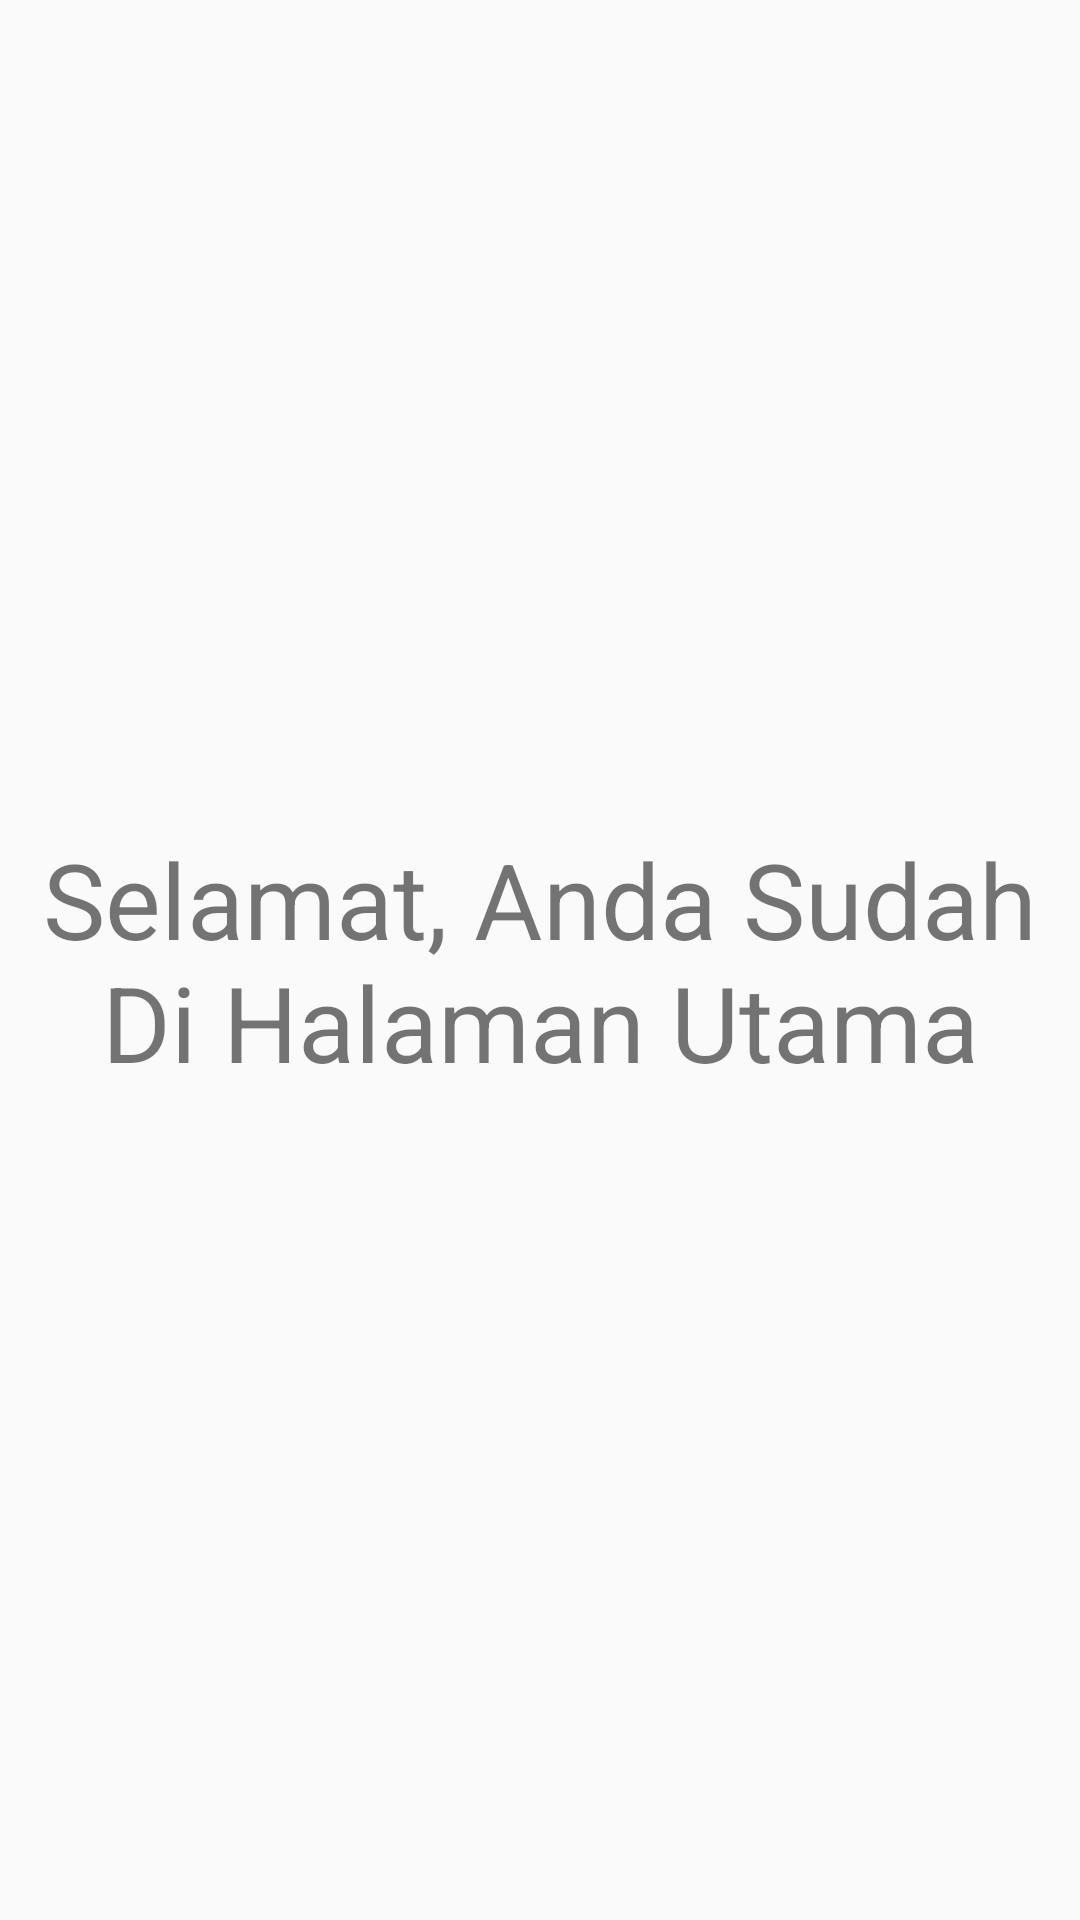

This screen was rendered from an Android layout file. Write that file and the resources it references.
<!-- AndroidManifest.xml: application theme Theme.Macro8 -->
<!-- res/layout/activity_main.xml -->
<?xml version="1.0" encoding="utf-8"?>
<androidx.constraintlayout.widget.ConstraintLayout xmlns:android="http://schemas.android.com/apk/res/android"
    xmlns:app="http://schemas.android.com/apk/res-auto"
    xmlns:tools="http://schemas.android.com/tools"
    android:layout_width="match_parent"
    android:layout_height="match_parent"
    tools:context=".MainActivity">

    <TextView
        android:id="@+id/textView"
        android:layout_width="wrap_content"
        android:layout_height="wrap_content"
        android:text="Selamat, Anda Sudah Di Halaman Utama"
        android:textAlignment="center"
        android:textSize="35dp"
        android:typeface="normal"
        app:layout_constraintBottom_toBottomOf="parent"
        app:layout_constraintEnd_toEndOf="parent"
        app:layout_constraintStart_toStartOf="parent"
        app:layout_constraintTop_toTopOf="parent" />
</androidx.constraintlayout.widget.ConstraintLayout>
<!-- resources referenced by this layout -->
<resources>
  <style name="Theme.Macro8" parent="Theme.AppCompat.DayNight.NoActionBar">
          
          <item name="colorPrimary">@color/purple_500</item>
          <item name="colorPrimaryVariant">@color/purple_700</item>
          <item name="colorOnPrimary">@color/white</item>
          
          <item name="colorSecondary">@color/teal_200</item>
          <item name="colorSecondaryVariant">@color/teal_700</item>
          <item name="colorOnSecondary">@color/black</item>
          
          <item name="android:statusBarColor" tools:targetApi="l">?attr/colorPrimaryVariant</item>
          
      </style>
  <!-- not gathered from this repository: default colours our renderer supplied (Android Studio template values) -->
  <color name="purple_500">#FF6200EE</color>
  <color name="purple_700">#FF3700B3</color>
  <color name="teal_200">#FF03DAC5</color>
  <color name="teal_700">#FF018786</color>
  <color name="black">#FF000000</color>
  <color name="white">#FFFFFFFF</color>
</resources>
